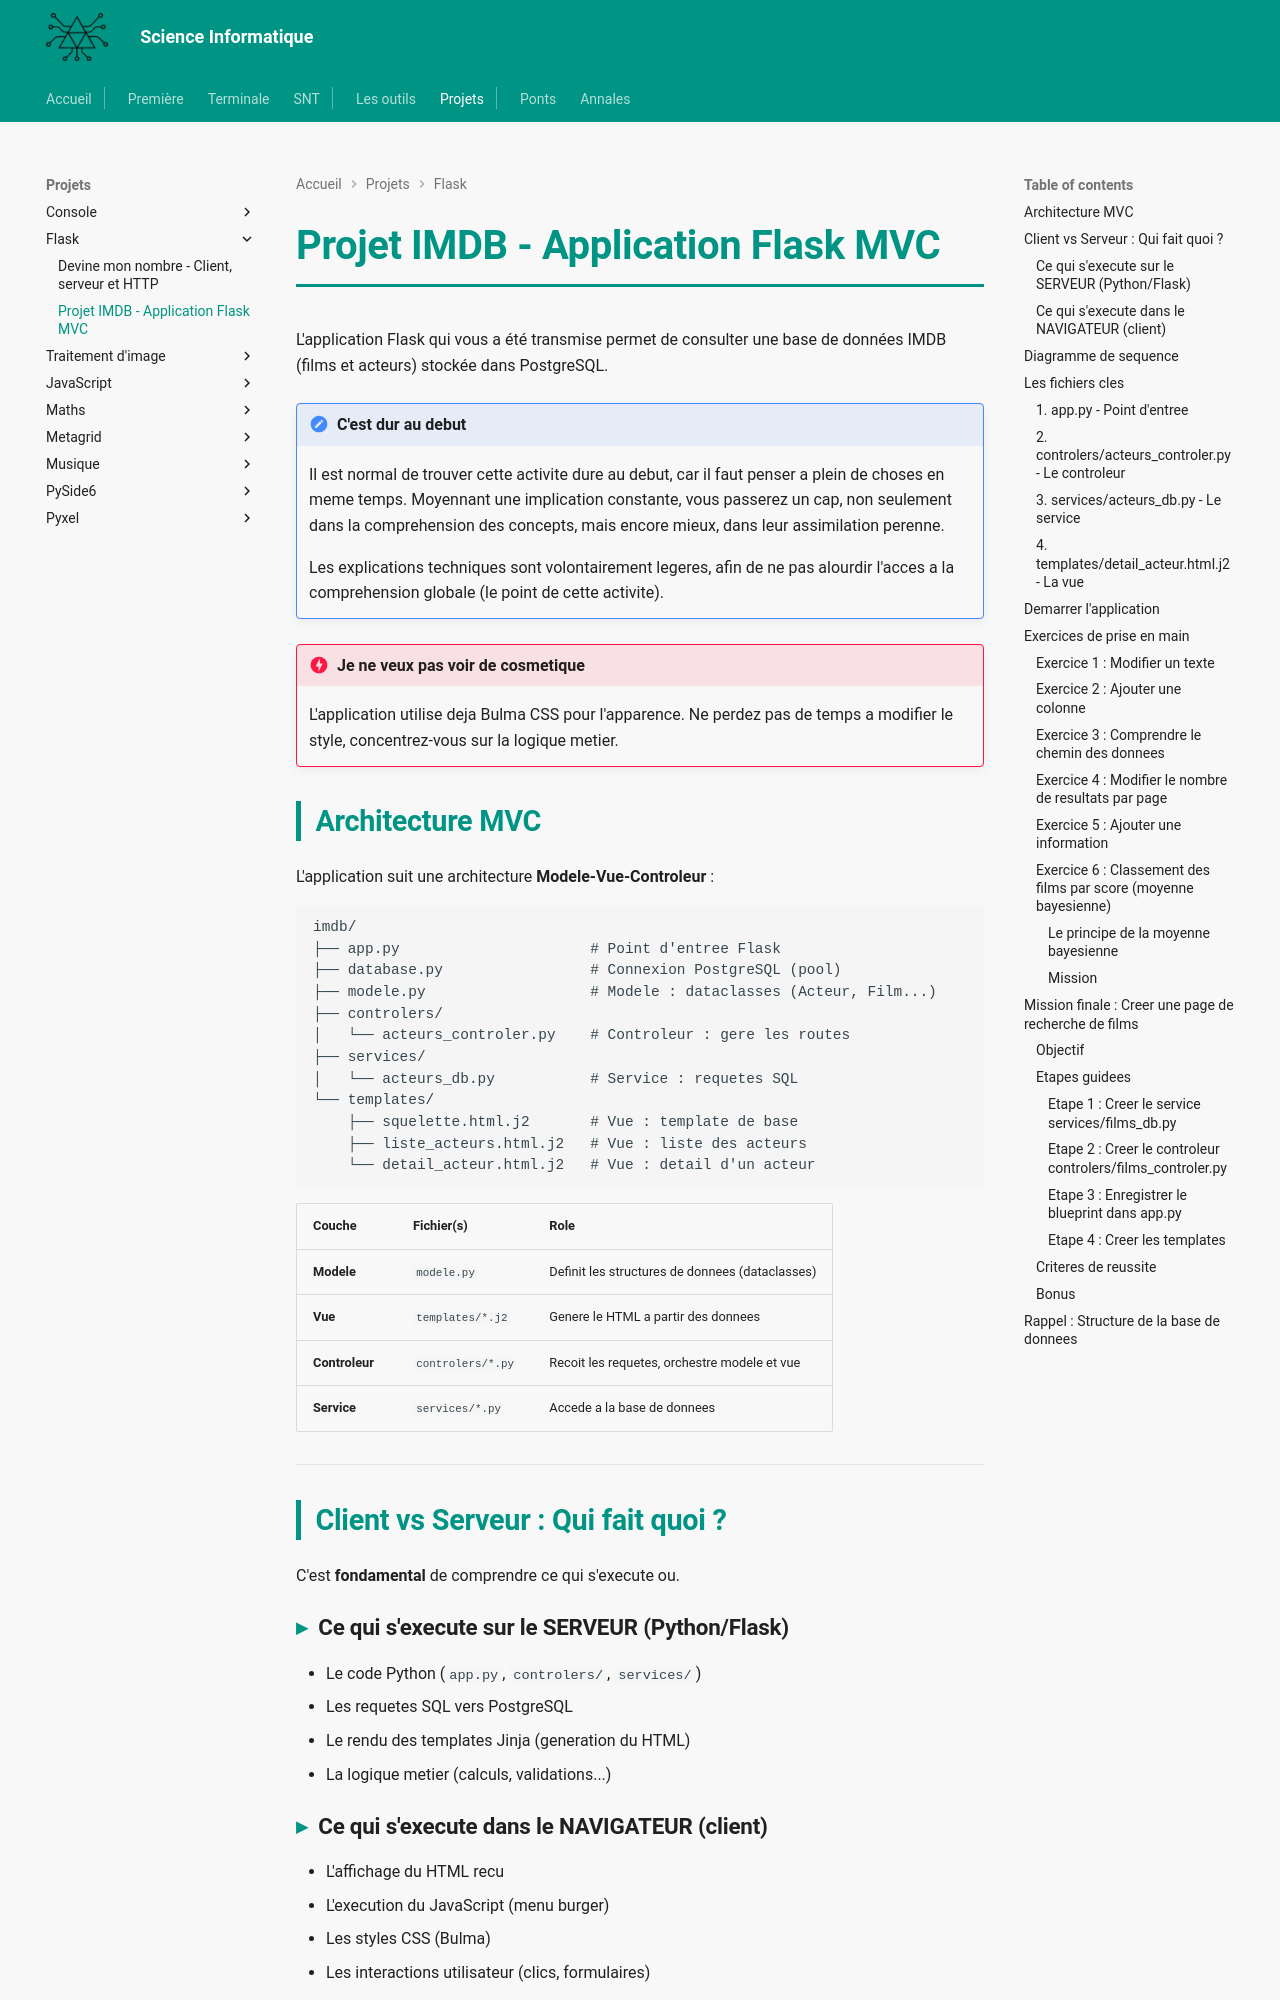

repository: MMarchand-NSI/MMarchand-NSI.github.io · page: projets/flask/imdb-flask/index.html · generator: mkdocs

# Projet IMDB - Application Flask MVC

L'application Flask qui vous a été transmise permet de consulter une base de données IMDB (films et acteurs) stockée dans PostgreSQL.

!!! hint "C'est dur au debut"
    Il est normal de trouver cette activite dure au debut, car il faut penser a plein de choses en meme temps.
    Moyennant une implication constante, vous passerez un cap, non seulement dans la comprehension des concepts, mais encore mieux, dans leur assimilation perenne.

    Les explications techniques sont volontairement legeres, afin de ne pas alourdir l'acces a la comprehension globale (le point de cette activite).

!!! danger "Je ne veux pas voir de cosmetique"
    L'application utilise deja Bulma CSS pour l'apparence. Ne perdez pas de temps a modifier le style, concentrez-vous sur la logique metier.

## Architecture MVC

L'application suit une architecture **Modele-Vue-Controleur** :

```
imdb/
├── app.py                      # Point d'entree Flask
├── database.py                 # Connexion PostgreSQL (pool)
├── modele.py                   # Modele : dataclasses (Acteur, Film...)
├── controlers/
│   └── acteurs_controler.py    # Controleur : gere les routes
├── services/
│   └── acteurs_db.py           # Service : requetes SQL
└── templates/
    ├── squelette.html.j2       # Vue : template de base
    ├── liste_acteurs.html.j2   # Vue : liste des acteurs
    └── detail_acteur.html.j2   # Vue : detail d'un acteur
```

| Couche | Fichier(s) | Role |
|--------|-----------|------|
| **Modele** | `modele.py` | Definit les structures de donnees (dataclasses) |
| **Vue** | `templates/*.j2` | Genere le HTML a partir des donnees |
| **Controleur** | `controlers/*.py` | Recoit les requetes, orchestre modele et vue |
| **Service** | `services/*.py` | Accede a la base de donnees |

---

## Client vs Serveur : Qui fait quoi ?

C'est **fondamental** de comprendre ce qui s'execute ou.

### Ce qui s'execute sur le SERVEUR (Python/Flask)

- Le code Python (`app.py`, `controlers/`, `services/`)
- Les requetes SQL vers PostgreSQL
- Le rendu des templates Jinja (generation du HTML)
- La logique metier (calculs, validations...)

### Ce qui s'execute dans le NAVIGATEUR (client)

- L'affichage du HTML recu
- L'execution du JavaScript (menu burger)
- Les styles CSS (Bulma)
- Les interactions utilisateur (clics, formulaires)

!!! warning "Piege classique"
    Jinja (`{{ variable }}`, `{% for %}`) s'execute **sur le serveur**, pas dans le navigateur !
    Quand le navigateur recoit la page, tout le code Jinja a deja ete remplace par du HTML pur.

---
